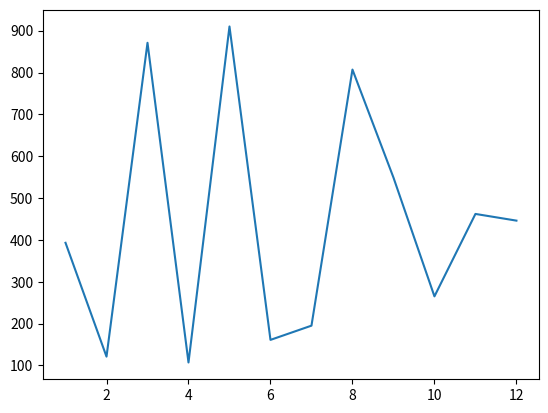

This figure's Python source:
import random  # Importa la librería 'random' para generar números aleatorios.
from matplotlib import pyplot as plt  # Importa la función 'pyplot' de 'matplotlib' para crear gráficos.

# Add your code below:
numbers_a = range(1, 13)  # Crea una secuencia de números del 1 al 12.
numbers_b = [random.randint(1, 1000) for i in range(12)]  # Genera una lista de 12 números aleatorios entre 1 y 1000.
plt.plot(numbers_a, numbers_b)  # Crea un gráfico de líneas usando 'numbers_a' como eje x y 'numbers_b' como eje y.
plt.show()  # Muestra el gráfico en pantalla.
